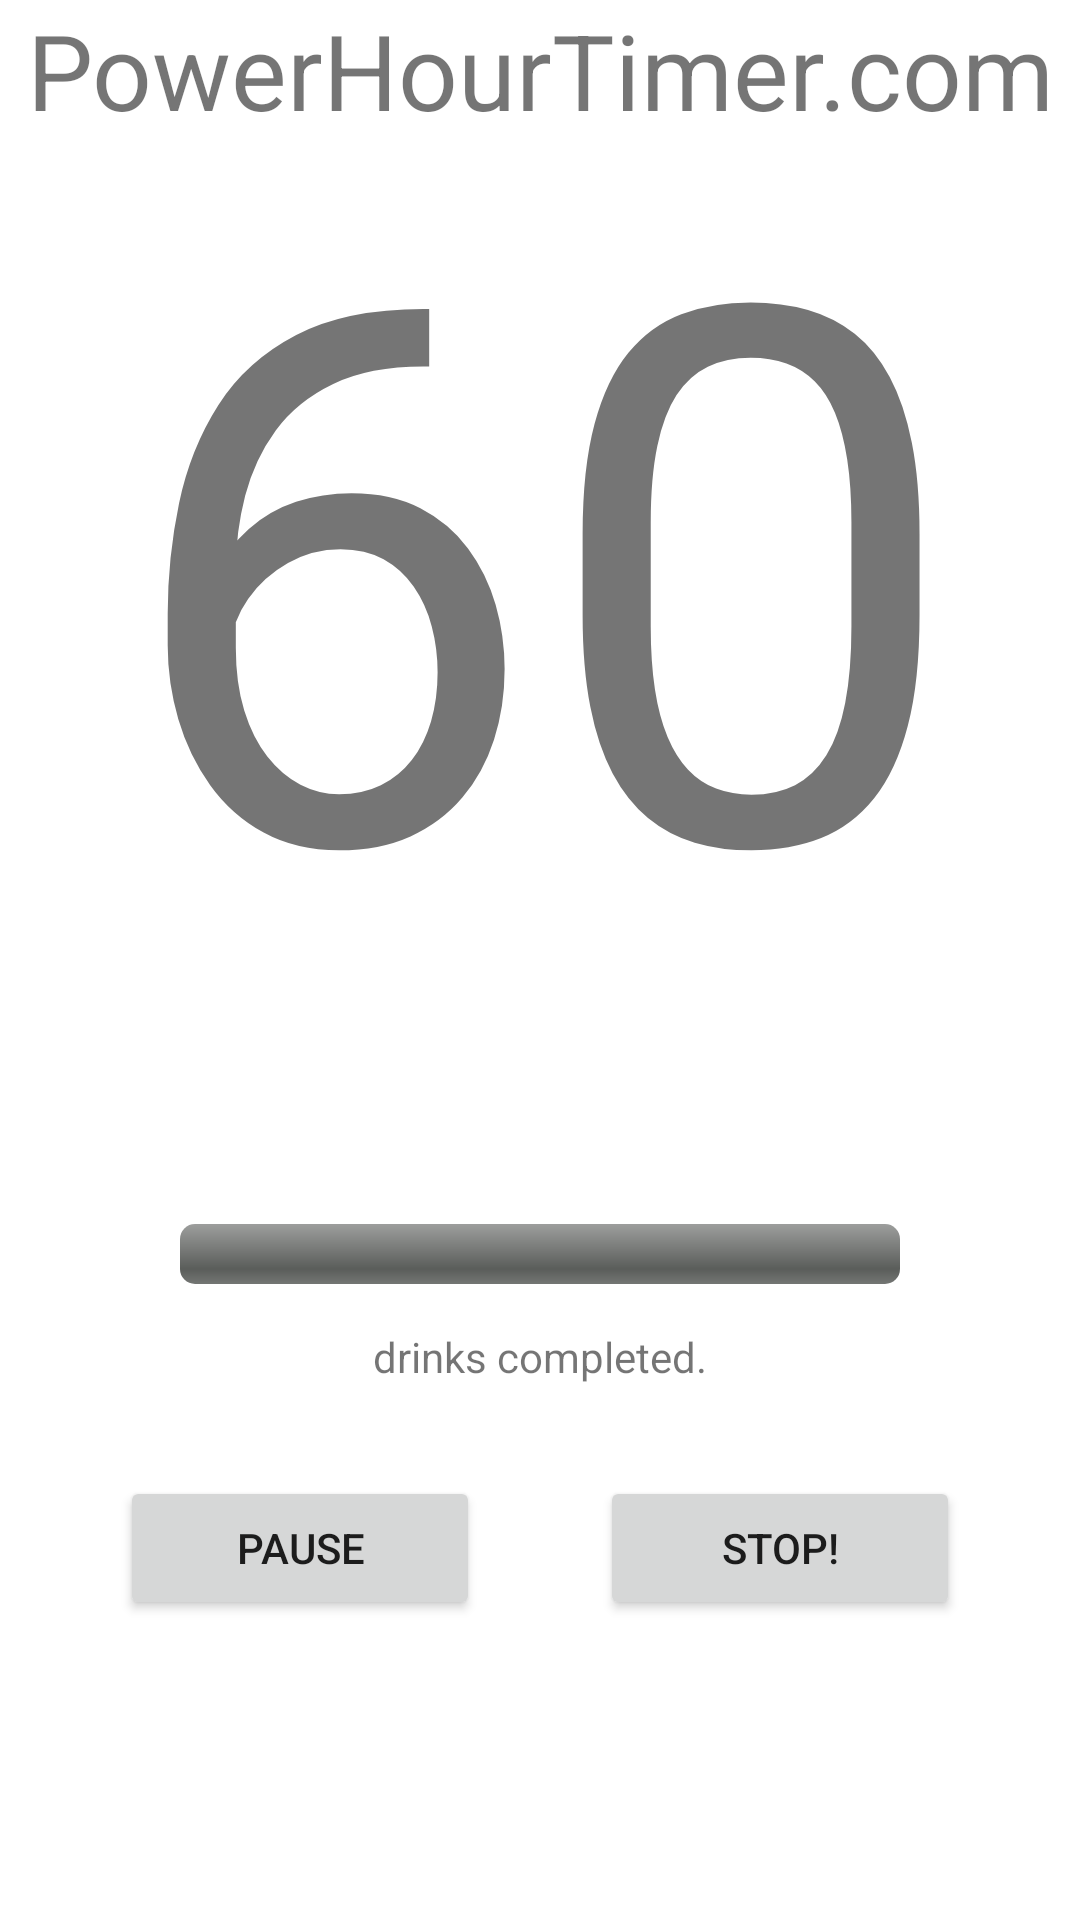

Layout XML and referenced resources for this Android screen:
<!-- AndroidManifest.xml: fallback theme Theme.MaterialComponents.DayNight.NoActionBar -->
<!-- res/layout/game.xml -->
<?xml version="1.0" encoding="utf-8"?>
<LinearLayout xmlns:android="http://schemas.android.com/apk/res/android"
              android:layout_width="fill_parent"
              android:layout_height="fill_parent"
              android:orientation="vertical"
              android:weightSum="13"
              >
    <LinearLayout
            android:layout_height="0dp"
            android:layout_width="match_parent"
            android:layout_weight="1"
            android:orientation="horizontal"
            >
            <TextView
                    android:layout_width="match_parent"
                    android:layout_height="wrap_content"
                    android:text="@string/header"
                    android:gravity="center"
                    android:textSize="35sp"
                    />
    </LinearLayout>

    <LinearLayout
            android:layout_height="0dp"
            android:layout_width="match_parent"
            android:layout_weight="7"
            android:orientation="horizontal"
            >
            <TextView
                    android:id="@+id/countdownText"
                    android:layout_width="match_parent"
                    android:layout_height="wrap_content"
                    android:text="@string/defaultTimerValue"
                    style="@style/gameDisplayText"
                    >
            </TextView>

    </LinearLayout>

    <LinearLayout
                android:layout_height="0dp"
                android:layout_width="match_parent"
                android:layout_weight="1"
                android:orientation="horizontal"
                >
            <ProgressBar
                 android:layout_width="match_parent"
                 android:layout_height="wrap_content"
                 style="@android:style/Widget.ProgressBar.Horizontal"
                 android:id="@+id/drinkProgressBar"
                 android:layout_gravity="center"
                 android:paddingLeft="60dp"
                 android:paddingRight="60dp"
                 />

    </LinearLayout>

    <LinearLayout
            android:layout_height="0dp"
            android:layout_width="match_parent"
            android:layout_weight="1"
            android:orientation="horizontal"
            >
            <TextView
                    android:id="@+id/numDrinksText"
                    android:layout_width="match_parent"
                    android:layout_height="wrap_content"
                    android:text="@string/drinksCompletedText"
                    android:gravity="center">
            </TextView>

        </LinearLayout>

    <LinearLayout
            android:layout_height="0dp"
            android:layout_width="match_parent"
            android:layout_weight="1"
            android:orientation="horizontal"
            android:weightSum="9"
            >
        <Space  android:layout_weight="1"
                android:layout_height="match_parent"
                android:layout_width="0dp">

        </Space>
        <Button
                android:id="@+id/pauseButton"
                android:layout_width="0dp"
                android:layout_height="wrap_content"
                android:text="@string/pauseButtonText"
                android:onClick="pauseResumeTimer"
                android:layout_weight="3"
                >
        </Button>
        <Space  android:layout_weight="1"
                        android:layout_height="match_parent"
                        android:layout_width="0dp">

        </Space>
        <Button
                android:id="@+id/stopButton"
                android:layout_width="0dp"
                android:layout_height="wrap_content"
                android:text="@string/stopGameText"
                android:onClick="stopGame"
                android:layout_weight="3"
                >
        </Button>
        <Space  android:layout_weight="1"
                        android:layout_height="match_parent"
                        android:layout_width="0dp">
        </Space>

    </LinearLayout>

</LinearLayout>
<!-- resources referenced by this layout -->
<resources>
  <string name="defaultTimerValue">60</string>
  <string name="drinksCompletedText">drinks completed.</string>
  <string name="header">PowerHourTimer.com</string>
  <string name="pauseButtonText">Pause</string>
  <string name="stopGameText">Stop!</string>
  <style name="gameDisplayText">
          <item name="android:textSize">250dp</item>
          <item name="android:color">@color/white</item>
          <item name="android:includeFontPadding">false</item>
          <item name="android:gravity">center</item>
      </style>
  <!-- not gathered from this repository: default colours our renderer supplied (Android Studio template values) -->
  <color name="white">#FFFFFFFF</color>
</resources>
